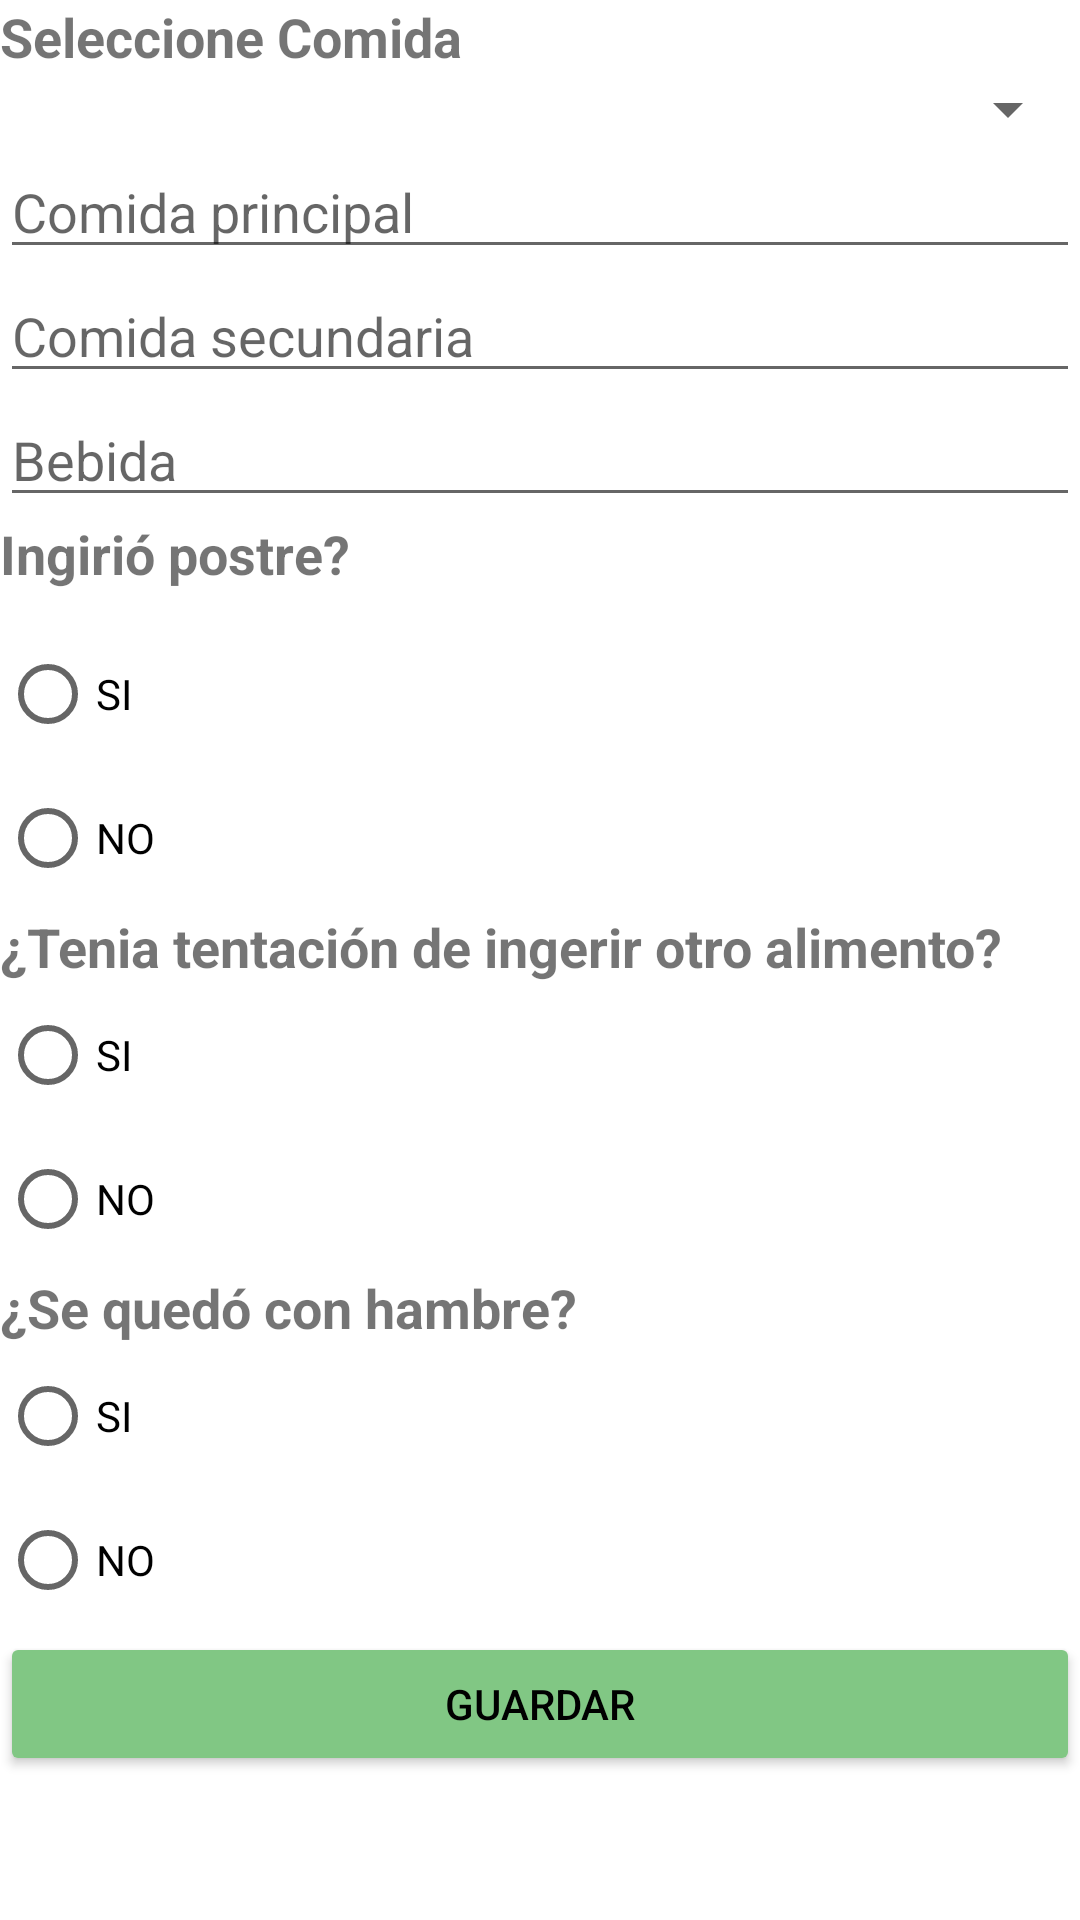

Reconstruct the res/layout file that produces this screen, plus the resources it refers to.
<!-- AndroidManifest.xml: application theme Theme.Saludable -->
<!-- res/layout/activity_comida.xml -->
<?xml version="1.0" encoding="utf-8"?>
<LinearLayout xmlns:android="http://schemas.android.com/apk/res/android"
    xmlns:app="http://schemas.android.com/apk/res-auto"
    xmlns:tools="http://schemas.android.com/tools"
    android:layout_width="match_parent"
    android:layout_height="match_parent"
    android:orientation="vertical"
    tools:context=".view.ComidaActivity">


    <ScrollView
        android:layout_width="match_parent"
        android:layout_height="match_parent">

        <LinearLayout
            android:id="@+id/l_comida"
            android:layout_width="match_parent"
            android:layout_height="wrap_content"
            android:orientation="vertical">


            <TextView
                android:id="@+id/textView"
                android:layout_width="match_parent"
                android:layout_height="wrap_content"
                android:text="Seleccione Comida"
                android:textSize="18sp"
                android:textStyle="bold" />

            <Spinner
                android:id="@+id/spinner_comidas"
                android:layout_width="match_parent"
                android:layout_height="wrap_content" />

            <EditText
                android:id="@+id/e_principal"
                android:layout_width="match_parent"
                android:layout_height="wrap_content"
                android:ems="10"
                android:hint="Comida principal"
                android:inputType="textPersonName" />

            <EditText
                android:id="@+id/e_secundaria"
                android:layout_width="match_parent"
                android:layout_height="wrap_content"
                android:ems="10"
                android:hint="Comida secundaria"
                android:inputType="textPersonName" />

            <EditText
                android:id="@+id/e_bebida"
                android:layout_width="match_parent"
                android:layout_height="wrap_content"
                android:ems="10"
                android:hint="Bebida"
                android:inputType="textPersonName" />

            <TextView
                android:id="@+id/textView2"
                android:layout_width="match_parent"
                android:layout_height="35dp"
                android:text="Ingirió postre?"
                android:textSize="18sp"
                android:textStyle="bold" />

            <RadioGroup
                android:id="@+id/rg_postre"
                android:layout_width="match_parent"
                android:layout_height="wrap_content">

                <RadioButton
                    android:id="@+id/rb_postre_si"
                    android:layout_width="match_parent"
                    android:layout_height="wrap_content"
                    android:text="SI" />

                <RadioButton
                    android:id="@+id/rb_postre_no"
                    android:layout_width="match_parent"
                    android:layout_height="wrap_content"
                    android:text="NO" />

            </RadioGroup>

            <EditText
                android:id="@+id/e_postre"
                android:layout_width="match_parent"
                android:layout_height="wrap_content"
                android:hint="Postre"
                android:inputType="textPersonName"
                android:visibility="gone" />

            <TextView
                android:id="@+id/textView3"
                android:layout_width="match_parent"
                android:layout_height="wrap_content"
                android:text="¿Tenia tentación de ingerir otro alimento?"
                android:textSize="18sp"
                android:textStyle="bold" />

            <RadioGroup
                android:id="@+id/rg_setento"
                android:layout_width="match_parent"
                android:layout_height="wrap_content">

                <RadioButton
                    android:id="@+id/rb_tentacion_si"
                    android:layout_width="match_parent"
                    android:layout_height="wrap_content"
                    android:text="SI" />

                <RadioButton
                    android:id="@+id/rb_tentacion_no"
                    android:layout_width="match_parent"
                    android:layout_height="wrap_content"
                    android:text="NO" />
            </RadioGroup>

            <EditText
                android:id="@+id/e_tentacion"
                android:layout_width="match_parent"
                android:layout_height="wrap_content"
                android:ems="10"
                android:hint="Alimento que quería ingerir"
                android:inputType="textPersonName"
                android:visibility="gone" />

            <TextView
                android:layout_width="match_parent"
                android:layout_height="wrap_content"
                android:text="¿Se quedó con hambre?"
                android:textSize="18sp"
                android:textStyle="bold" />

            <RadioGroup
                android:id="@+id/rg_hambre"
                android:layout_width="match_parent"
                android:layout_height="match_parent">

                <RadioButton
                    android:id="@+id/rb_hambreSi"
                    android:layout_width="match_parent"
                    android:layout_height="wrap_content"
                    android:text="SI" />

                <RadioButton
                    android:id="@+id/rb_hambreNo"
                    android:layout_width="match_parent"
                    android:layout_height="wrap_content"
                    android:text="NO" />
            </RadioGroup>

            <Button
                android:id="@+id/b_guardar"
                android:layout_width="match_parent"
                android:layout_height="wrap_content"
                android:backgroundTint="#81C784"
                android:text="GUARDAR"
                android:textColor="#000000" />

        </LinearLayout>
    </ScrollView>

</LinearLayout>
<!-- resources referenced by this layout -->
<resources>
  <style name="Theme.Saludable" parent="Theme.MaterialComponents.DayNight.DarkActionBar">
          
          <item name="colorPrimary">#81C784</item>
          <item name="colorPrimaryVariant">#519657</item>
          <item name="colorOnPrimary">@color/white</item>
          
          <item name="colorSecondary">@color/teal_200</item>
          <item name="colorSecondaryVariant">@color/teal_700</item>
          <item name="colorOnSecondary">@color/black</item>
          
          <item name="android:statusBarColor" tools:targetApi="l">?attr/colorPrimaryVariant</item>
          
      </style>
  <!-- not gathered from this repository: default colours our renderer supplied (Android Studio template values) -->
  <color name="teal_200">#FF03DAC5</color>
  <color name="teal_700">#FF018786</color>
  <color name="black">#FF000000</color>
  <color name="white">#FFFFFFFF</color>
</resources>
